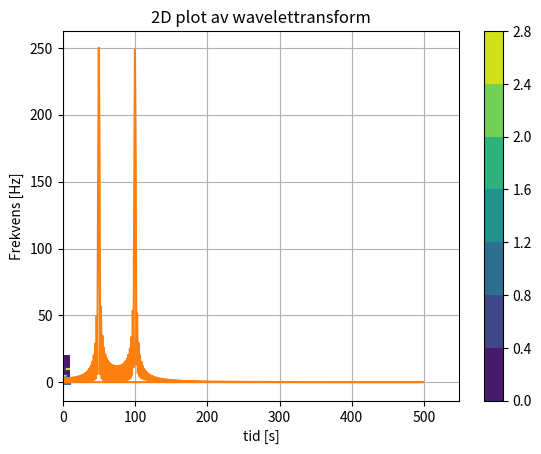

Source code (Python):
import numpy as np
import matplotlib.pyplot as plt
from scipy.io import wavfile

class Analyse:
    def __init__(self):
        def func1(t,f):
            A = 1
            return A*np.sin(2*np.pi*f*t)

        self.T = 10
        self.f_s = 100
        self.N = self.f_s * self.T
        self.dt = 1/self.N
        self.t = np.linspace(0,self.T,self.N)

        data = np.zeros(self.N)
        for i in range(self.N):
            if self.t[i] < 5:
                data[i] = func1(self.t[i], 5)
            else:
                data[i] = func1(self.t[i], 10)

        self.x_n = data[:]



    def soundplot(self):
        plt.plot(self.t, self.x_n)
        plt.grid(True)
        plt.xlabel("tid [s]")
        plt.ylabel("amplitude")
        plt.title("Plot of original sound")
        plt.show()

    def fourier_transform(self):
        self.x_k = np.fft.fft(self.x_n)
        self.freq = np.fft.fftfreq(self.N, self.dt)
        plt.plot(self.freq, abs(self.x_k))
        plt.grid(True)
        plt.xlabel("frekvens [f]")
        plt.ylabel("amplitude")
        plt.title("Plot of fourier transform")
        plt.xlim(xmin=0)
        plt.show()

    def noise(self, min_amp):
        indices = abs(self.x_k) > min_amp
        x_knew = indices * self.x_k
        self.n_xnew = abs(np.fft.ifft(x_knew))

        plt.subplot(2,1,1)
        plt.plot(self.freq, abs(x_knew))

        plt.subplot(2,1,2)
        plt.plot(self.t, self.x_n)
        plt.plot(self.t, self.n_xnew)
        plt.show()

    def wavelet_analyse(self,tmin, tmax, tsteps, fmin, fmax, fsteps):
        def wavelet(f_a, K, t_k, t_n):
            C = 0.798*2*np.pi*f_a/(self.f_s*K)
            eksp1 = -1j*2*np.pi*f_a*(t_n - t_k)
            eksp2 = -K**2
            eksp3 = (-2*np.pi*f_a**2)*((t_n - t_k)**2)/(2*K)**2
            return C*(np.exp(eksp1) - np.exp(eksp2))*np.exp(eksp3)

        t_ = np.linspace(tmin,tmax,tsteps)
        f_ = np.linspace(fmin,fmax,fsteps)
        T,F = np.meshgrid(t_,f_)
        K = 10

        sum = 0
        for i in range(self.N):
            sum = sum + np.conj(self.x_n[i]*(wavelet(F, K, T, self.t[i])))
        Z = abs(sum)
        plt.contourf(T,F,Z)
        plt.grid(True)
        plt.colorbar()
        plt.xlabel("tid [s]")
        plt.ylabel("Frekvens [Hz]")
        plt.title("2D plot av wavelettransform")
        plt.show()

if __name__ == '__main__':
    ins = Analyse()
    ins.soundplot()
    ins.fourier_transform()
    ins.wavelet_analyse(0,10,1000,0,20,50)
